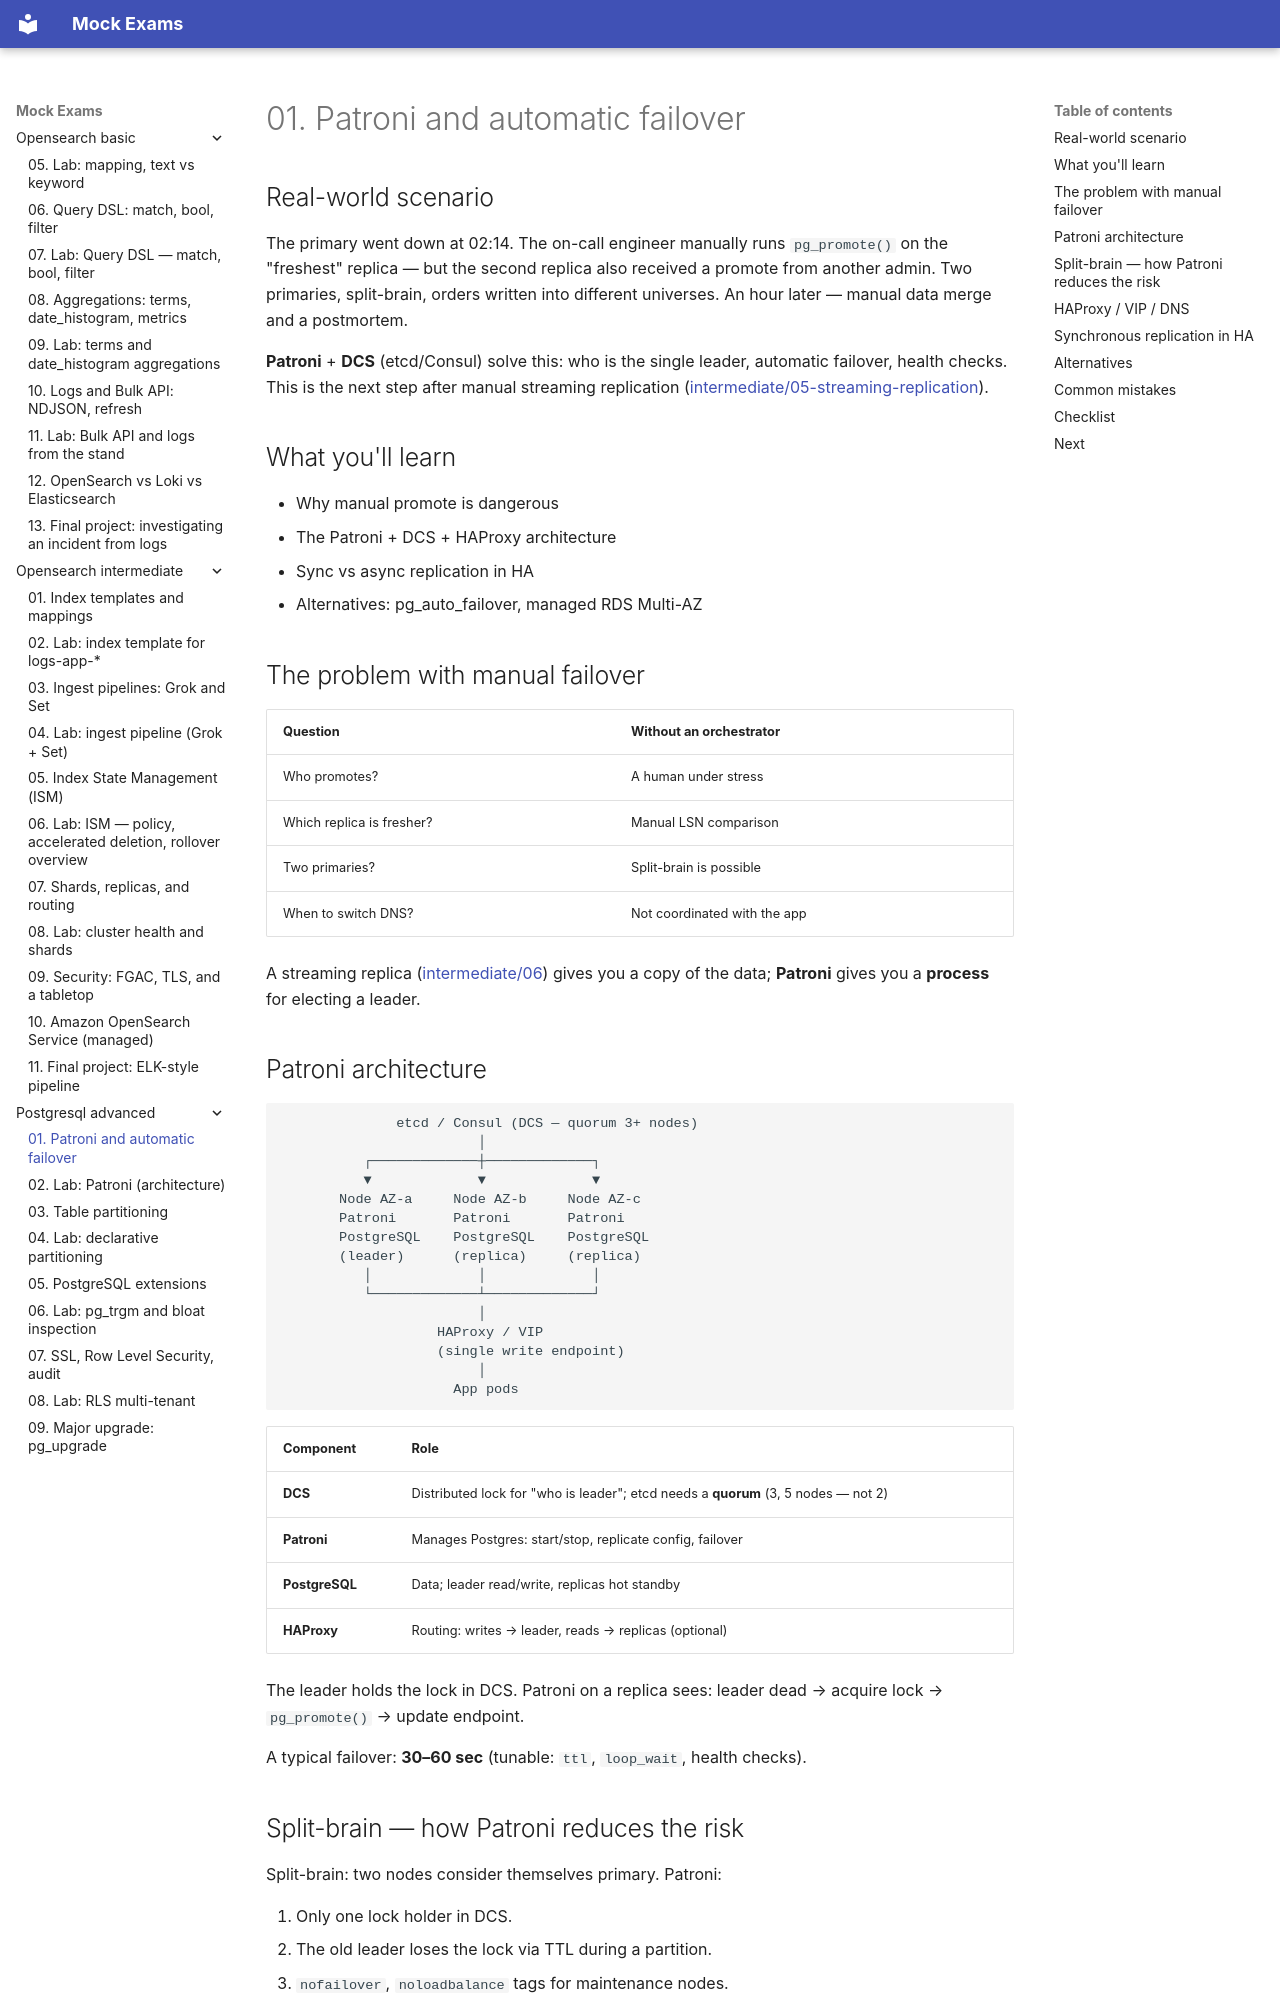

repository: FedorArbuzov/mock-exams · page: postgresql-advanced/01-patroni-ha/index.html · generator: mkdocs

# 01. Patroni and automatic failover

## Real-world scenario

The primary went down at 02:14. The on-call engineer manually runs `pg_promote()` on the "freshest" replica — but the second replica also received a promote from another admin. Two primaries, split-brain, orders written into different universes. An hour later — manual data merge and a postmortem.

**Patroni** + **DCS** (etcd/Consul) solve this: who is the single leader, automatic failover, health checks. This is the next step after manual streaming replication ([intermediate/05-streaming-replication](../postgresql-intermediate/05-streaming-replication.md)).

## What you'll learn

- Why manual promote is dangerous
- The Patroni + DCS + HAProxy architecture
- Sync vs async replication in HA
- Alternatives: pg_auto_failover, managed RDS Multi-AZ

## The problem with manual failover

| Question | Without an orchestrator |
|--------|------------------|
| Who promotes? | A human under stress |
| Which replica is fresher? | Manual LSN comparison |
| Two primaries? | Split-brain is possible |
| When to switch DNS? | Not coordinated with the app |

A streaming replica ([intermediate/06](../postgresql-intermediate/06-lab-streaming-replication.md)) gives you a copy of the data; **Patroni** gives you a **process** for electing a leader.

## Patroni architecture

```text
              etcd / Consul (DCS — quorum 3+ nodes)
                        │
          ┌─────────────┼─────────────┐
          ▼             ▼             ▼
       Node AZ-a     Node AZ-b     Node AZ-c
       Patroni       Patroni       Patroni
       PostgreSQL    PostgreSQL    PostgreSQL
       (leader)      (replica)     (replica)
          │             │             │
          └─────────────┴─────────────┘
                        │
                   HAProxy / VIP
                   (single write endpoint)
                        │
                     App pods
```

| Component | Role |
|-----------|------|
| **DCS** | Distributed lock for "who is leader"; etcd needs a **quorum** (3, 5 nodes — not 2) |
| **Patroni** | Manages Postgres: start/stop, replicate config, failover |
| **PostgreSQL** | Data; leader read/write, replicas hot standby |
| **HAProxy** | Routing: writes → leader, reads → replicas (optional) |

The leader holds the lock in DCS. Patroni on a replica sees: leader dead → acquire lock → `pg_promote()` → update endpoint.

A typical failover: **30–60 sec** (tunable: `ttl`, `loop_wait`, health checks).
